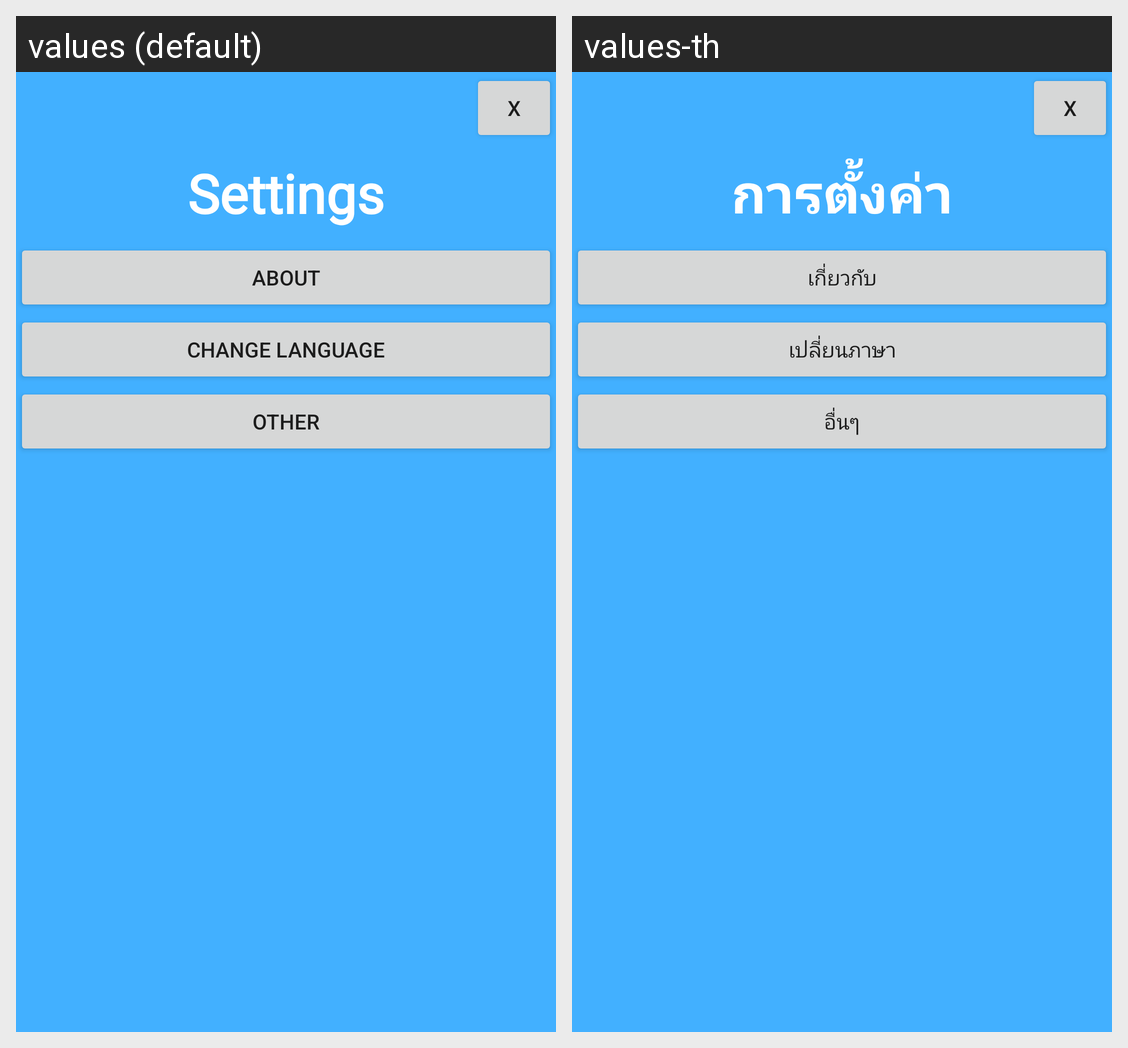

This grid shows one Android layout under two languages. Give, for every string resource on the screen, its name, the default text and each shown locale's text.
Android screen res/layout/activity_setting_screen.xml rendered under 2 locales, left to right: values (default), values-th. Device: Nexus 5 (rendered at 1080×1920; each locale shown at half size, 540×960, under a caption strip naming it); theme AppTheme.
Strings drawn on this screen, with the default value and each locale's value (text and hints the layout hard-codes, and strings that could not be matched under every locale, appear in the picture but are not listed):

action_settings
  values: Settings
  values-th: การตั้งค่า

action_about
  values: About
  values-th: เกี่ยวกับ

action_change_language
  values: Change Language
  values-th: เปลี่ยนภาษา

action_other
  values: Other
  values-th: อื่นๆ
